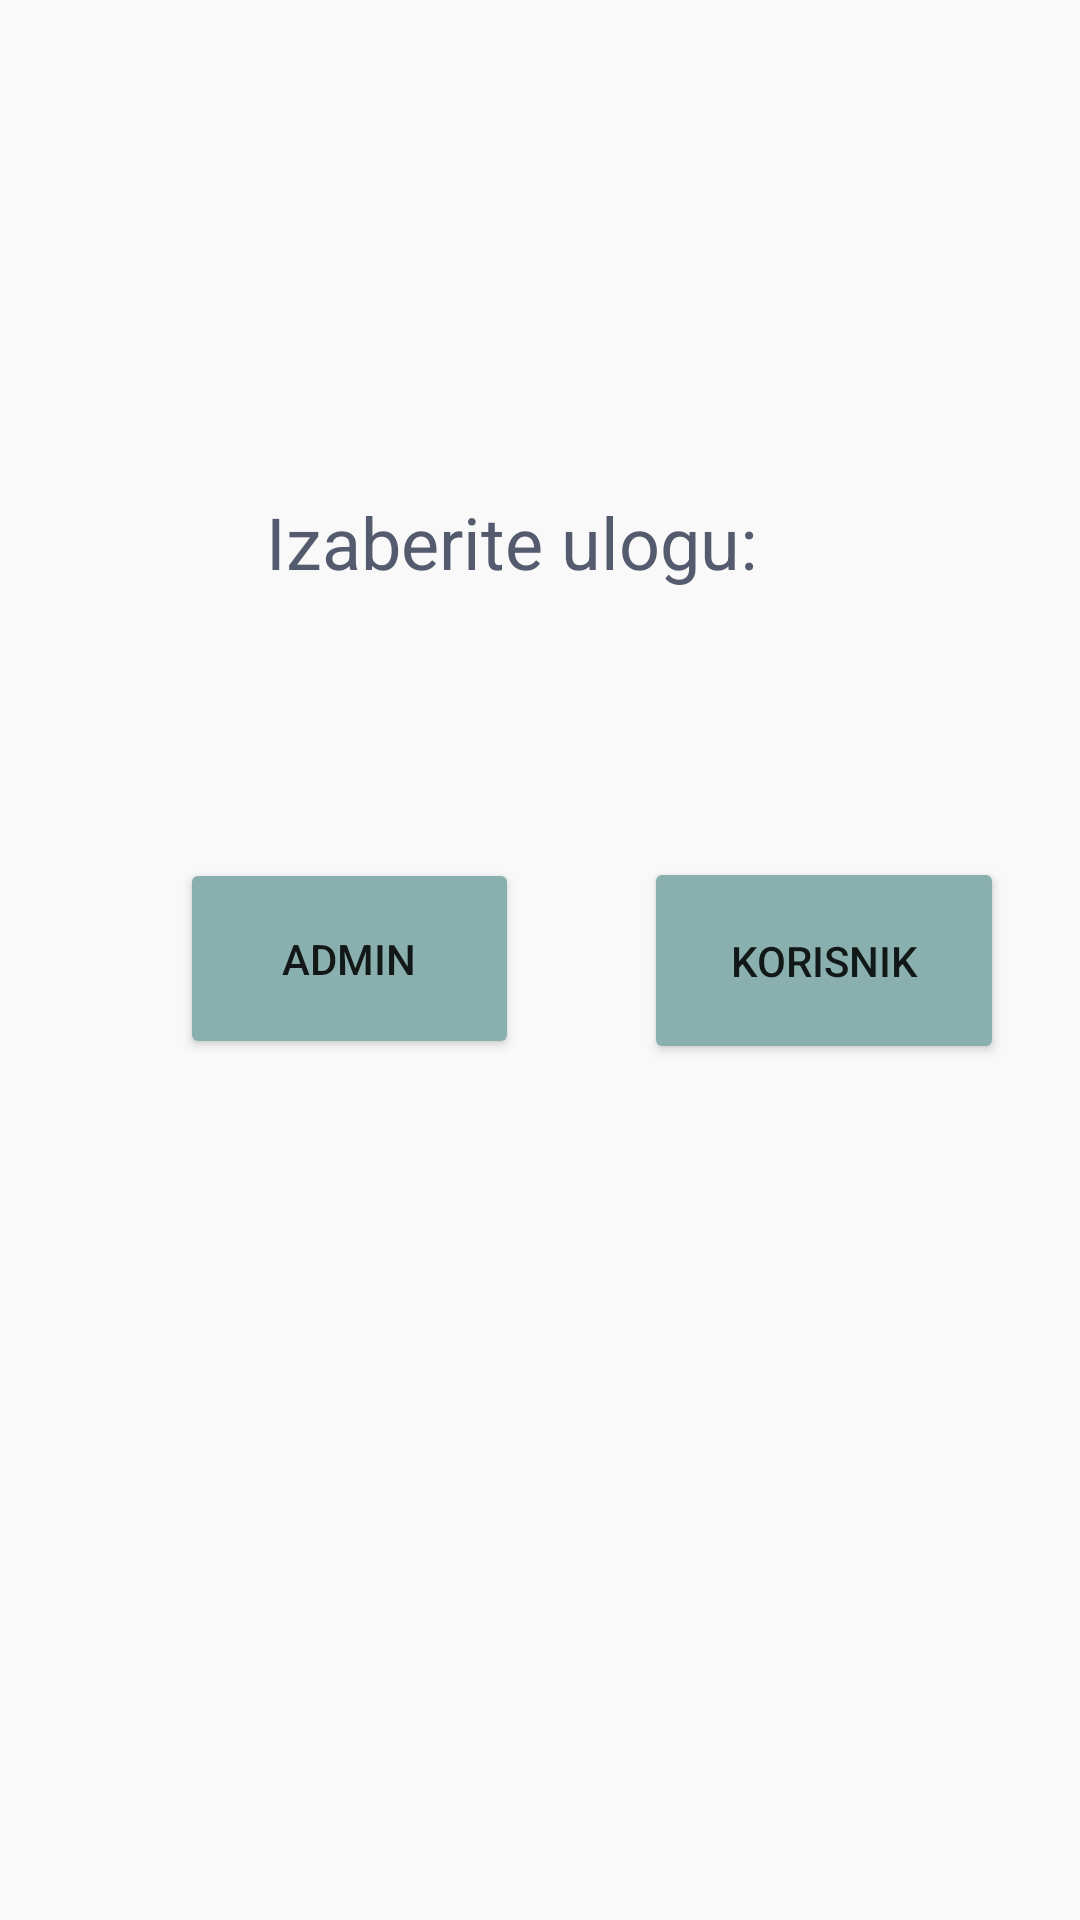

Android layout source for this screen:
<!-- AndroidManifest.xml: application theme Theme.EmotionApp -->
<!-- res/layout/activity_prijava.xml -->
<?xml version="1.0" encoding="utf-8"?>
<androidx.constraintlayout.widget.ConstraintLayout xmlns:android="http://schemas.android.com/apk/res/android"
    xmlns:app="http://schemas.android.com/apk/res-auto"
    xmlns:tools="http://schemas.android.com/tools"
    android:layout_width="match_parent"
    android:layout_height="match_parent"
    android:background="@color/pozadina"
    tools:context=".Prijava">

    <TextView
        android:layout_width="183dp"
        android:layout_height="42dp"
        android:layout_x="147dp"
        android:layout_y="204dp"
        android:text="Izaberite ulogu:"
        android:textAppearance="@style/TextAppearance.AppCompat.Body1"
        android:textColor="@color/tamna"
        android:textSize="24sp"
        app:layout_constraintBottom_toBottomOf="parent"
        app:layout_constraintLeft_toLeftOf="parent"
        app:layout_constraintRight_toRightOf="parent"
        app:layout_constraintTop_toTopOf="parent"
        app:layout_constraintVertical_bias="0.275" />

    <Button
        android:id="@+id/btnAdmin"
        android:layout_width="113dp"
        android:layout_height="67dp"
        android:layout_marginStart="60dp"
        android:layout_marginLeft="60dp"
        android:layout_x="71dp"
        android:layout_y="415dp"
        android:onClick="chooseAdmin"
        android:text="ADMIN"
        app:backgroundTint="@color/dugme_tamnije"
        app:iconTint="#FFFFFF"
        app:layout_constraintBottom_toBottomOf="parent"
        app:layout_constraintStart_toStartOf="parent"
        app:layout_constraintTop_toTopOf="parent"
        app:layout_constraintVertical_bias="0.499" />

    <Button
        android:id="@+id/btnKorisnik"
        android:layout_width="120dp"
        android:layout_height="69dp"
        android:layout_x="257dp"
        android:layout_y="409dp"
        android:onClick="chooseUser"
        android:text="KORISNIK"
        app:backgroundTint="@color/dugme_tamnije"
        app:layout_constraintBottom_toBottomOf="parent"
        app:layout_constraintEnd_toEndOf="parent"
        app:layout_constraintHorizontal_bias="0.624"
        app:layout_constraintStart_toEndOf="@+id/btnAdmin"
        app:layout_constraintTop_toTopOf="parent" />

</androidx.constraintlayout.widget.ConstraintLayout>
<!-- resources referenced by this layout -->
<resources>
  <color name="dugme_tamnije">#89b0ae</color>
  <color name="pozadina">#faf9f9</color>
  <color name="tamna">#555b6e</color>
  <style name="Theme.EmotionApp" parent="Theme.MaterialComponents.DayNight.DarkActionBar">
          
          <item name="colorPrimary">@color/pozadina</item>
          <item name="colorPrimaryVariant">@color/pozadina</item>
          <item name="colorOnPrimary">@color/white</item>
          
          <item name="colorSecondary">@color/black</item>
          <item name="colorSecondaryVariant">@color/teal_700</item>
          <item name="colorOnSecondary">@color/black</item>
          
          <item name="android:statusBarColor" tools:targetApi="l">?attr/windowNoTitle</item>
          
      </style>
  <color name="white">#FFFFFFFF</color>
  <color name="black">#FF000000</color>
  <color name="teal_700">#FF018786</color>
</resources>
